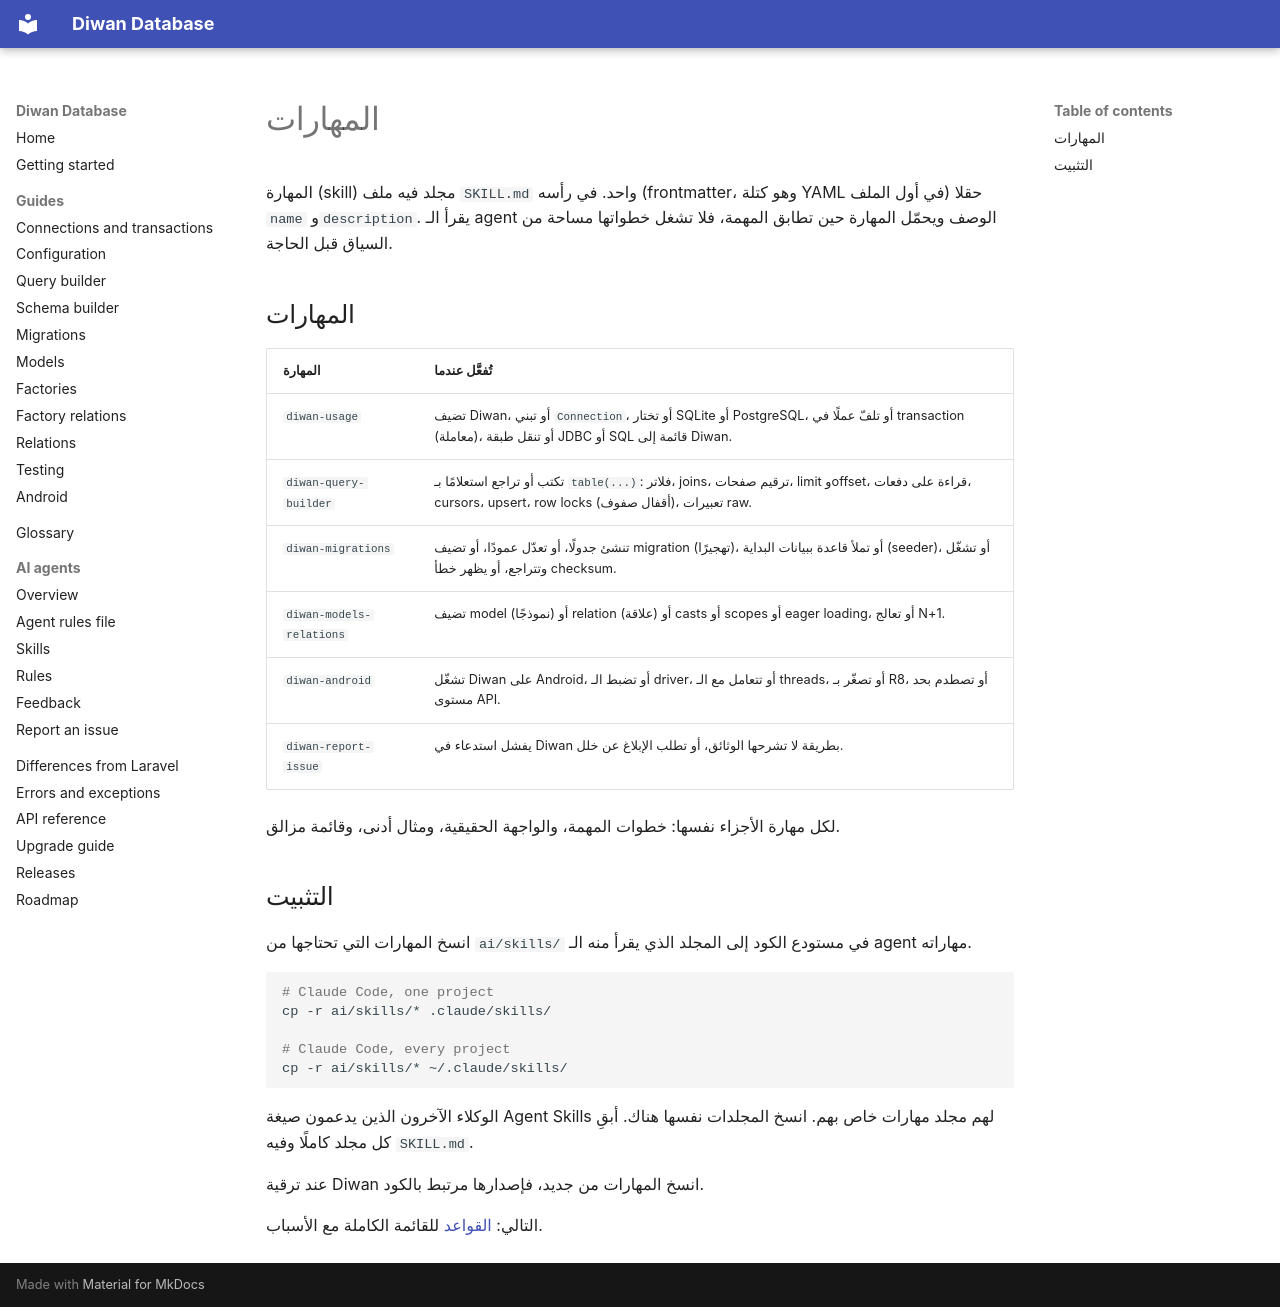

repository: aristonis/diwan-database-docs · page: ar/ai/skills/index.html · generator: mkdocs

# المهارات

المهارة (skill) مجلد فيه ملف `SKILL.md` واحد. في رأسه (frontmatter، وهو كتلة YAML في أول الملف) حقلا `name` و`description`. يقرأ الـ agent الوصف ويحمّل المهارة حين تطابق المهمة، فلا تشغل خطواتها مساحة من السياق قبل الحاجة.

## المهارات

| المهارة | تُفعَّل عندما |
|---|---|
| `diwan-usage` | تضيف Diwan، أو تبني `Connection`، أو تختار SQLite أو PostgreSQL، أو تلفّ عملًا في transaction (معاملة)، أو تنقل طبقة JDBC أو SQL قائمة إلى Diwan. |
| `diwan-query-builder` | تكتب أو تراجع استعلامًا بـ `table(...)`: فلاتر، joins، ترقيم صفحات، limit وoffset، قراءة على دفعات، cursors، upsert، row locks (أقفال صفوف)، تعبيرات raw. |
| `diwan-migrations` | تنشئ جدولًا، أو تعدّل عمودًا، أو تضيف migration (تهجيرًا)، أو تملأ قاعدة ببيانات البداية (seeder)، أو تشغّل وتتراجع، أو يظهر خطأ checksum. |
| `diwan-models-relations` | تضيف model (نموذجًا) أو relation (علاقة) أو casts أو scopes أو eager loading، أو تعالج N+1. |
| `diwan-android` | تشغّل Diwan على Android، أو تضبط الـ driver، أو تتعامل مع الـ threads، أو تصغّر بـ R8، أو تصطدم بحد مستوى API. |
| `diwan-report-issue` | يفشل استدعاء في Diwan بطريقة لا تشرحها الوثائق، أو تطلب الإبلاغ عن خلل. |

لكل مهارة الأجزاء نفسها: خطوات المهمة، والواجهة الحقيقية، ومثال أدنى، وقائمة مزالق.

## التثبيت

انسخ المهارات التي تحتاجها من `ai/skills/` في مستودع الكود إلى المجلد الذي يقرأ منه الـ agent مهاراته.

```bash
# Claude Code, one project
cp -r ai/skills/* .claude/skills/

# Claude Code, every project
cp -r ai/skills/* ~/.claude/skills/
```

الوكلاء الآخرون الذين يدعمون صيغة Agent Skills لهم مجلد مهارات خاص بهم. انسخ المجلدات نفسها هناك. أبقِ كل مجلد كاملًا وفيه `SKILL.md`.

عند ترقية Diwan انسخ المهارات من جديد، فإصدارها مرتبط بالكود.

التالي: [القواعد](rules.md) للقائمة الكاملة مع الأسباب.
